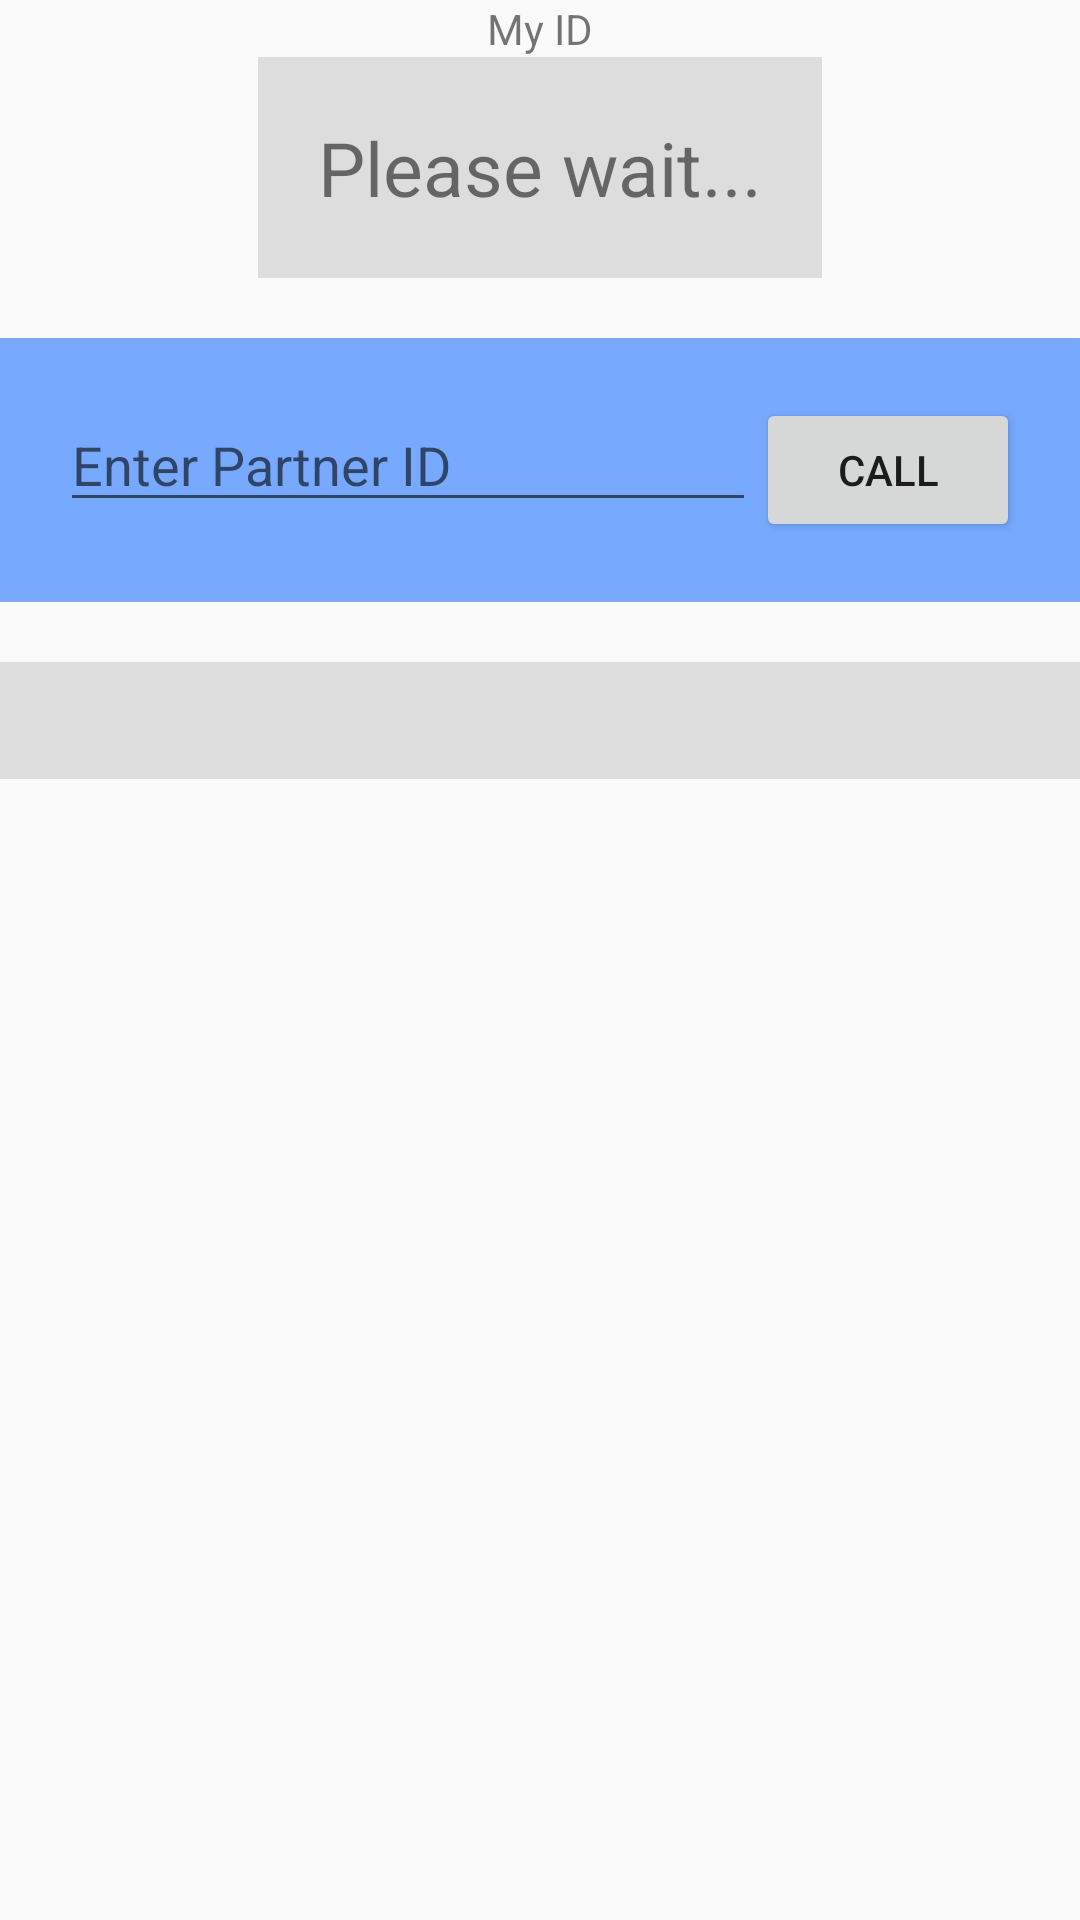

This screen was rendered from an Android layout file. Write that file and the resources it references.
<!-- AndroidManifest.xml: application theme AppTheme -->
<!-- res/layout/content_main.xml -->
<?xml version="1.0" encoding="utf-8"?>
<LinearLayout xmlns:android="http://schemas.android.com/apk/res/android"
    xmlns:app="http://schemas.android.com/apk/res-auto"
    xmlns:tools="http://schemas.android.com/tools"
    android:layout_width="match_parent"
    android:layout_height="match_parent"
    app:layout_behavior="@string/appbar_scrolling_view_behavior"
    tools:context=".MainActivity"
    android:orientation="vertical"
    android:gravity="center"
    tools:showIn="@layout/activity_calling2">

    <TextView
        android:text="My ID"
        android:layout_width="wrap_content"
        android:layout_height="wrap_content" />
    <TextView
        android:id="@+id/main_myid"
        android:textSize="25sp"
        android:layout_width="wrap_content"
        android:background="#ddd"
        android:padding="20dp"
        android:text="Please wait..."
        android:layout_height="wrap_content" />
    <RelativeLayout
        android:background="#77aaff"
        android:padding="20dp"
        android:layout_marginTop="20dp"
        android:layout_width="match_parent"
        android:layout_height="wrap_content">
        <Button
            android:id="@+id/main_callbtn"
            android:text="@string/call"
            android:layout_alignParentEnd="true"
            android:layout_width="wrap_content"
            android:layout_height="wrap_content" />
        <EditText
            android:id="@+id/main_targetid"
            android:inputType="number"
            android:hint="@string/enter_partner_id"
            android:layout_toStartOf="@id/main_callbtn"
            android:layout_alignParentStart="true"
            android:layout_width="wrap_content"
            android:layout_height="wrap_content"
            android:autofillHints=""
            tools:targetApi="o" />
    </RelativeLayout>
    <ScrollView
        android:layout_width="match_parent"
        android:layout_height="match_parent">
        <TextView
            android:layout_marginTop="20dp"
            android:background="#ddd"
            android:id="@+id/main_status"
            android:padding="10dp"
            android:textAppearance="@style/Base.TextAppearance.AppCompat.Small"
            android:layout_width="match_parent"
            android:layout_height="wrap_content" />
    </ScrollView>


</LinearLayout>
<!-- resources referenced by this layout -->
<resources>
  <string name="call">CALL</string>
  <string name="enter_partner_id">Enter Partner ID</string>
  <style name="AppTheme" parent="Theme.AppCompat.Light.DarkActionBar">
          
          <item name="colorPrimary">@color/colorPrimary</item>
          <item name="colorPrimaryDark">@color/colorPrimaryDark</item>
          <item name="colorAccent">@color/colorAccent</item>
      </style>
  <color name="colorPrimary">#ededed</color>
  <color name="colorPrimaryDark">#00574B</color>
  <color name="colorAccent">#D81B60</color>
</resources>
